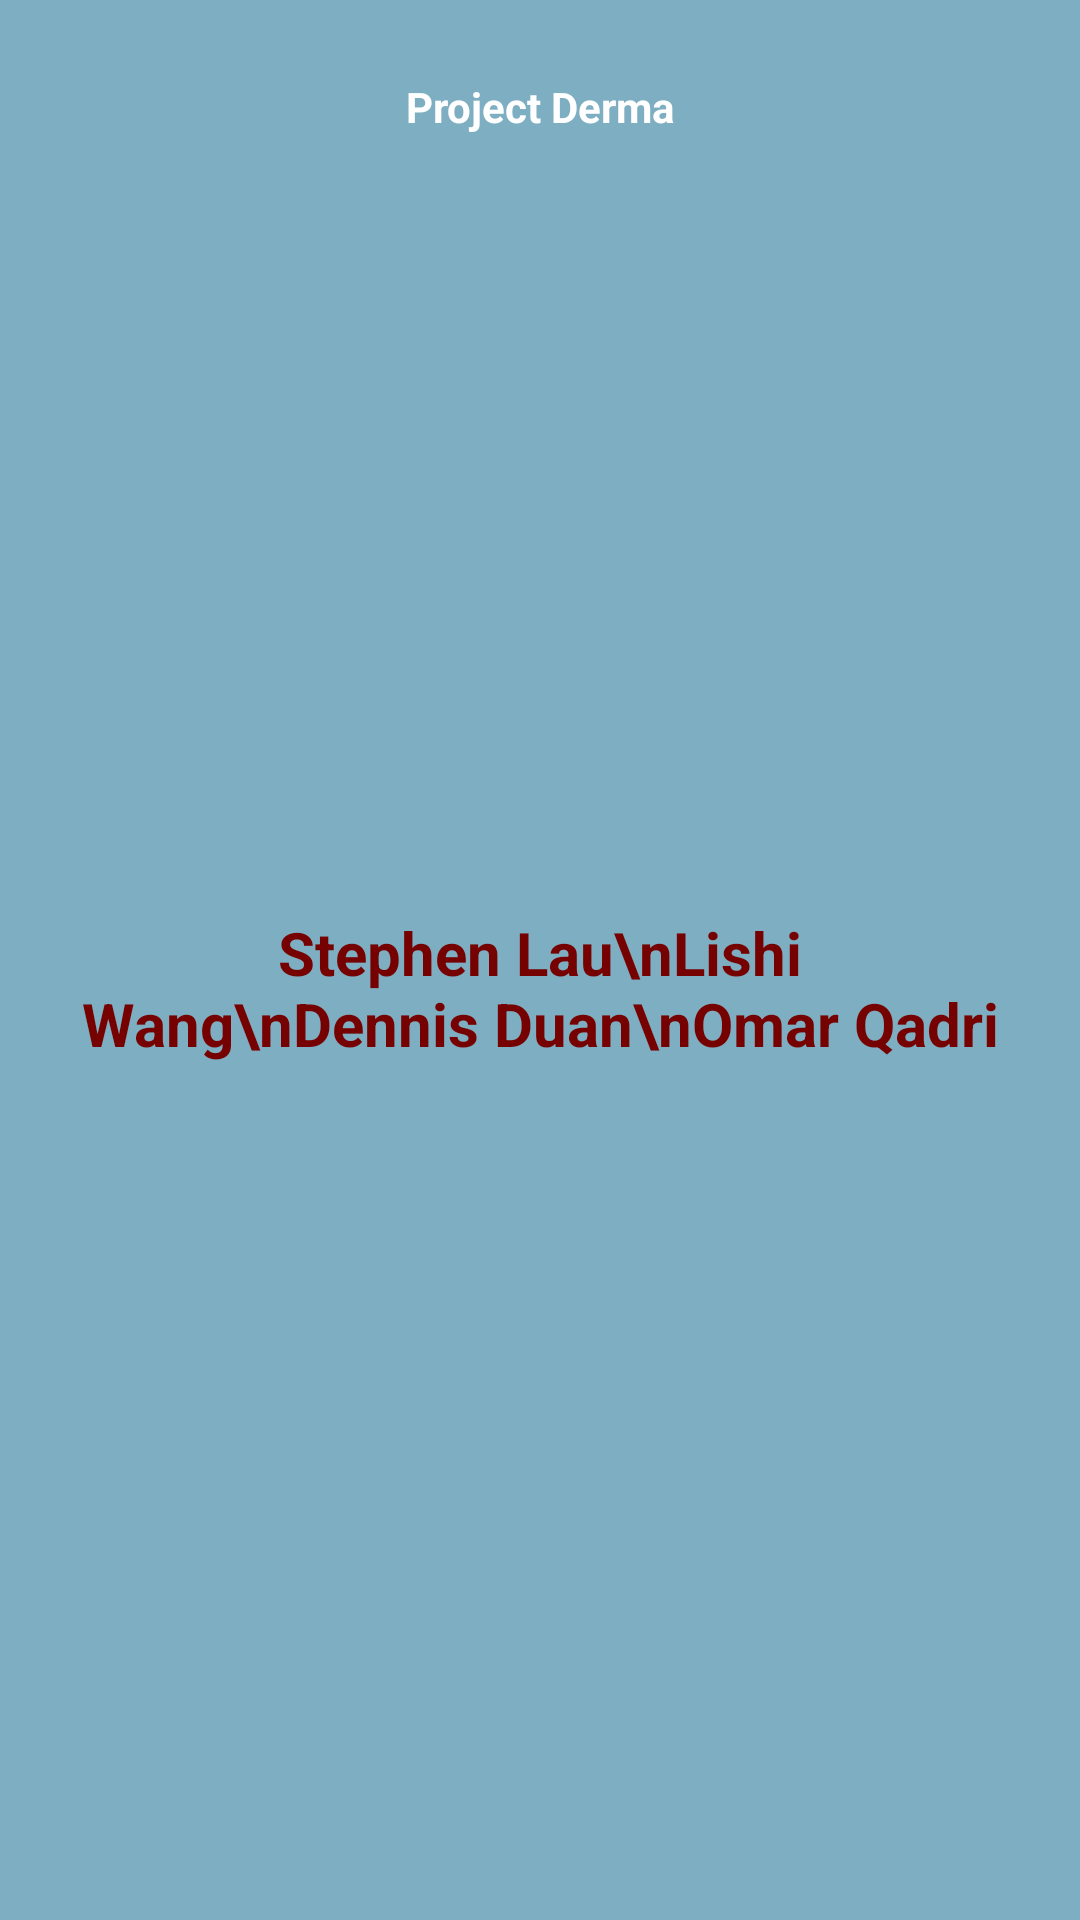

This screen was rendered from an Android layout file. Write that file and the resources it references.
<!-- AndroidManifest.xml: application theme AppTheme -->
<!-- res/layout/splash_screen_layout.xml -->
<?xml version="1.0" encoding="utf-8"?>
<LinearLayout xmlns:android="http://schemas.android.com/apk/res/android"
    android:layout_width="fill_parent"
    android:layout_height="fill_parent"
    android:padding="26dp"
    android:background="#7eaec1"
    android:orientation="vertical">

    <TextView
        android:layout_width="fill_parent"
        android:layout_height="wrap_content"
        android:textStyle="bold"
        android:gravity="center_horizontal"
        android:textColor="#fff"
        android:text="Project Derma"/>

    <TextView
        android:layout_width="fill_parent"
        android:layout_height="fill_parent"
        android:gravity="center"
        android:text="Stephen Lau\nLishi Wang\nDennis Duan\nOmar Qadri"
        android:textColor="#760101"
        android:textSize="20sp"
        android:textStyle="bold" />

    <TextView
        android:layout_width="fill_parent"
        android:layout_height="fill_parent"
        android:gravity="center"
        android:text="By using this app, you are agreeing that you understand the app does not
                represent a diagnosis and that you understand all results are not proper diagnosis."
        android:textColor="#760101"
        android:textSize="20sp"
        android:textStyle="bold" />

</LinearLayout>
<!-- resources referenced by this layout -->
<resources>
  <style name="AppTheme" parent="Theme.AppCompat.Light.NoActionBar">
          
          <item name="colorPrimary">@color/colorPrimary</item>
          <item name="colorPrimaryDark">@color/colorPrimaryDark</item>
          <item name="colorAccent">@color/white</item>
      </style>
  <color name="colorPrimary">#98999b</color>
  <color name="colorPrimaryDark">#404041</color>
  <color name="white">#fff</color>
</resources>
